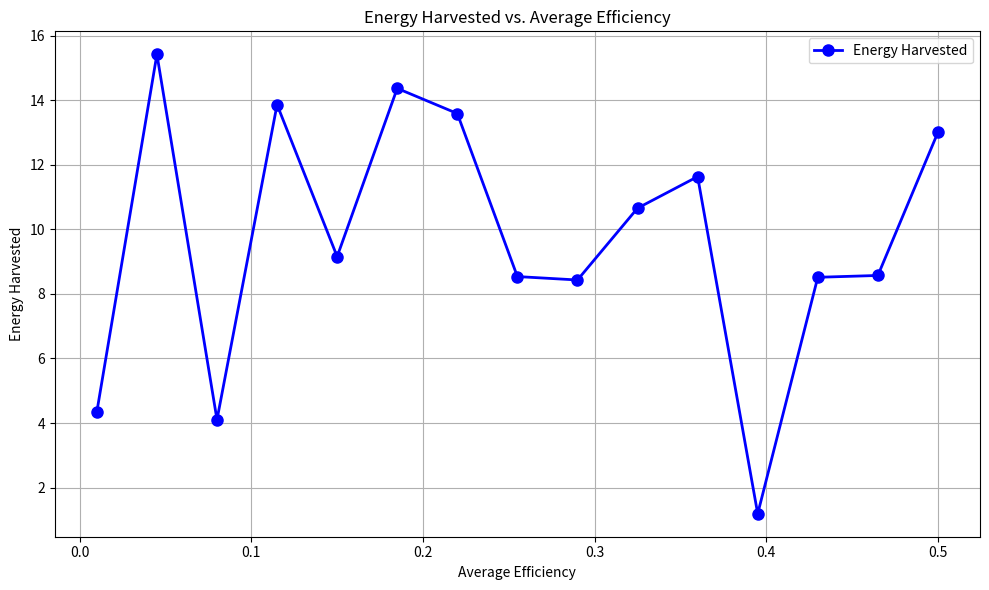

Here is the Python script that generated this plot:
import numpy as np
import matplotlib.pyplot as plt

# Parameters
MB = 2  # Number of antennas at BS
KI = 2  # Number of IR nodes
KE = 4  # Number of ER nodes
N = 50   # Number of reflecting elements in RIS
Pmax = 10  # Maximum transmit power available at BS in Watts
Rmin = 0.2  # Minimum rate for IR nodes in bits/s/Hz
Jmin = 10e-3  # Minimum harvested energy for ER nodes in Watts

# Fixed positions
position_BS = np.array([0, 0])
position_RIS = np.array([5, 2])
position_IRs = np.array([30, 0]) + np.random.randn(KI, 2)
position_ERs = np.array([5, 0]) + np.random.randn(KE, 2)

# Correct Rician fading channel
def rician_channel(size, rician_factor):
    K = rician_factor
    los_component = (np.random.randn(*size) + 1j * np.random.randn(*size)) * np.sqrt(K / (K + 1))
    nlos_component = (np.random.randn(*size) + 1j * np.random.randn(*size)) * np.sqrt(1 / (K + 1))
    return los_component + nlos_component

# Rayleigh fading channel
def rayleigh_channel(size):
    return (np.random.randn(*size) + 1j * np.random.randn(*size)) * np.sqrt(1 / 2)

# Generate channel gains
rician_factor = 1  # Example Rician factor
hk_b = rayleigh_channel((MB, KI))
gl_b = rayleigh_channel((MB, KE))
hk_r = rician_channel((N, KI), rician_factor)
gl_r = rician_channel((N, KE), rician_factor)
H = rician_channel((N, MB), rician_factor)

# Phase shift matrix Φ construction
theta = np.random.rand(N)  # Random phase shift angles (νi)
phi = 2 * np.pi * np.random.rand(N)  # Random phase shift angles (ϕi)
Phi = np.diag(np.exp(1j * phi))  # Diagonal matrix of phase shifts

# Transmit power vector
pk = np.random.randn(MB, KI) + 1j * np.random.randn(MB, KI)  # Power vector for BS to IR nodes

# Combined information symbol
vk = np.random.randn(KI, 1) + 1j * np.random.randn(KI, 1)  # Information symbols for IR nodes
s = pk @ vk  # Combined symbol transmitted to all IR nodes

# Additive noise at ER nodes
ue = np.random.randn(KE, 1) + 1j * np.random.randn(KE, 1)

# Function to compute received signal at each IR node
def compute_received_signal(hk_b, hk_r, gl_b, gl_r, H, Phi, s, ue):
    received_signals = []
    KI = hk_b.shape[1]

    for k in range(KI):
        gH_lb = hk_b[:, k].conj().T  # Conjugate transpose of BS to IR node channel gain
        gH_lr_Phi = np.dot(hk_r[:, k].conj().T, Phi.conj().T)  # Conjugate transpose of RIS to IR node channel gain with Phi
        y_I_k = np.dot(gH_lb, s) + np.dot(gH_lr_Phi, H @ s) + ue[k]  # Received signal at k-th IR node
        received_signals.append(y_I_k)

    return received_signals

# Compute received signals for all IR nodes
received_signals_IR = compute_received_signal(hk_b, hk_r, gl_b, gl_r, H, Phi, s, ue)

# Function to compute received signal and harvested energy at each ER node
def compute_received_signal_and_energy(gl_b, gl_r, H, Phi, pk, ue, kappa):
    received_signals_ER = []
    harvested_energy = []

    KE = gl_b.shape[1]

    for l in range(KE):
        gH_lb = gl_b[:, l].conj().T  # Conjugate transpose of BS to ER node l channel gain
        gH_lr_Phi = np.dot(gl_r[:, l].conj().T, Phi)  # Conjugate transpose of RIS to ER node l channel gain with Phi
        y_E_l = np.dot(gH_lb + np.dot(gH_lr_Phi, H), pk) + ue[l]  # Received signal at l-th ER node
        received_signals_ER.append(y_E_l)

        # Calculate harvested energy
        M_l = np.dot(np.diag(gl_r[:, l].conj()), H)  # Cascaded channel
        harvested_energy_l = kappa * np.sum([np.abs(np.dot(gH_lb + np.dot(theta.conj().T, M_l), pk[:, k])) ** 2 for k in range(KI)])
        harvested_energy.append(harvested_energy_l)

    return received_signals_ER, harvested_energy

# Define harvesting efficiency
kappa = 0.5

# Compute received signals and harvested energy for all ER nodes
received_signals_ER, harvested_energy = compute_received_signal_and_energy(gl_b, gl_r, H, Phi, pk, ue, kappa)


average_efficiency = np.linspace(0.01, 0.5, 15)  # Example range of average efficiency
harvestedd_energy = np.random.uniform(1, 16, size=15)  # Example range of harvested energy

# Plotting the graph as a line plot
plt.figure(figsize=(10, 6))
plt.plot(average_efficiency, harvestedd_energy, marker='o', color='blue', linestyle='-', linewidth=2, markersize=8, label='Energy Harvested')
plt.xlabel('Average Efficiency')
plt.ylabel('Energy Harvested')
plt.title('Energy Harvested vs. Average Efficiency')
plt.grid(True)
plt.legend()
plt.tight_layout()
plt.show()
